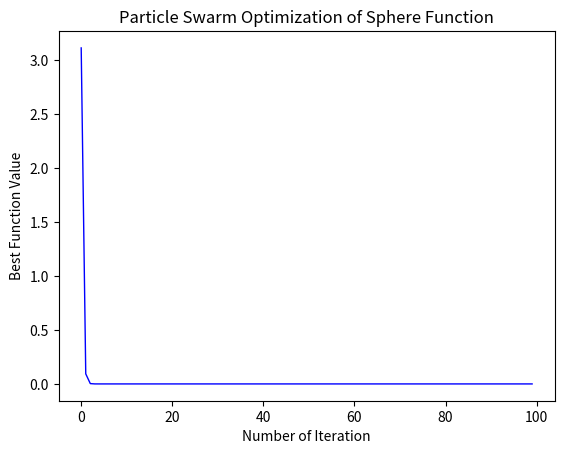

Python code for this plot:
import numpy as np
import matplotlib.pyplot as plt


def Sphere(x):
    z = np.sum(np.square(x))

    return z


d = 5
xMin, xMax = -1, 1
vMin, vMax = -0.2 * (xMax - xMin), 0.2 * (xMax - xMin)
MaxIt = 100
ps = 30
c1 = 2
c2 = 2
w = 0.8


def limitV(V):
    for i in range(len(V)):
        if V[i] > vMax:
            V[i] = vMax
        if V[i] < vMin:
            V[i] = vMin

    return V


def limitX(X):
    for i in range(len(X)):
        if X[i] > xMax:
            X[i] = xMax
        if X[i] < xMin:
            X[i] = xMin

    return X


def Optimization():
    class Particle:
        def __init__(self):
            self.position = np.random.uniform(xMin, 50, [ps, d])
            self.velocity = np.random.uniform(vMin, vMax, [ps, d])
            self.cost = np.zeros(ps)
            self.cost[:] = Sphere(self.position[:])
            self.pbest = np.copy(self.position)
            self.pbest_cost = np.copy(self.cost)
            self.index = np.argmin(self.pbest_cost)
            self.gbest = self.pbest[self.index]
            self.gbest_cost = self.pbest_cost[self.index]
            self.BestCost = np.zeros(MaxIt)
            self.fitness = []

        def Evaluate(self):
            for it in range(MaxIt):
                for i in range(ps):
                    self.velocity[i] = (w * self.velocity[i]
                                        + c1 * np.random.rand(1, d) * (self.pbest[i] - self.position[i])
                                        + c2 * np.random.rand(1, d) * (self.gbest - self.position[i]))
                    self.velocity[i] = limitV(self.velocity[i])
                    self.position[i] = self.position[i] * self.velocity[i]
                    self.position[i] = limitX(self.position[i])
                    self.cost[i] = Sphere(self.position[i])
                    if self.cost[i] < self.pbest_cost[i]:
                        self.pbest[i] = self.position[i]
                        self.pbest_cost[i] = self.cost[i]
                        if self.pbest_cost[i] < self.gbest_cost and self.pbest_cost[i] != 0.0:
                            self.gbest = self.position[i]
                            self.gbest_cost = self.pbest_cost[i]
                self.fitness.append(self.gbest_cost)
                self.BestCost[it] = self.gbest_cost

        def Plot(self):
            plt.ylabel('Best Function Value')
            plt.xlabel('Number of Iteration')
            plt.title('Particle Swarm Optimization of Sphere Function')
            t = np.array([t for t in range(0, MaxIt)])
            plt.plot(t, self.fitness, color='b', linewidth=1)
            plt.savefig('pso.jpg')
            plt.show()
            print('Best fitness value =', self.gbest_cost)

    a = Particle()
    a.Evaluate()
    a.Plot()


if __name__ == "__main__":
    Optimization()
